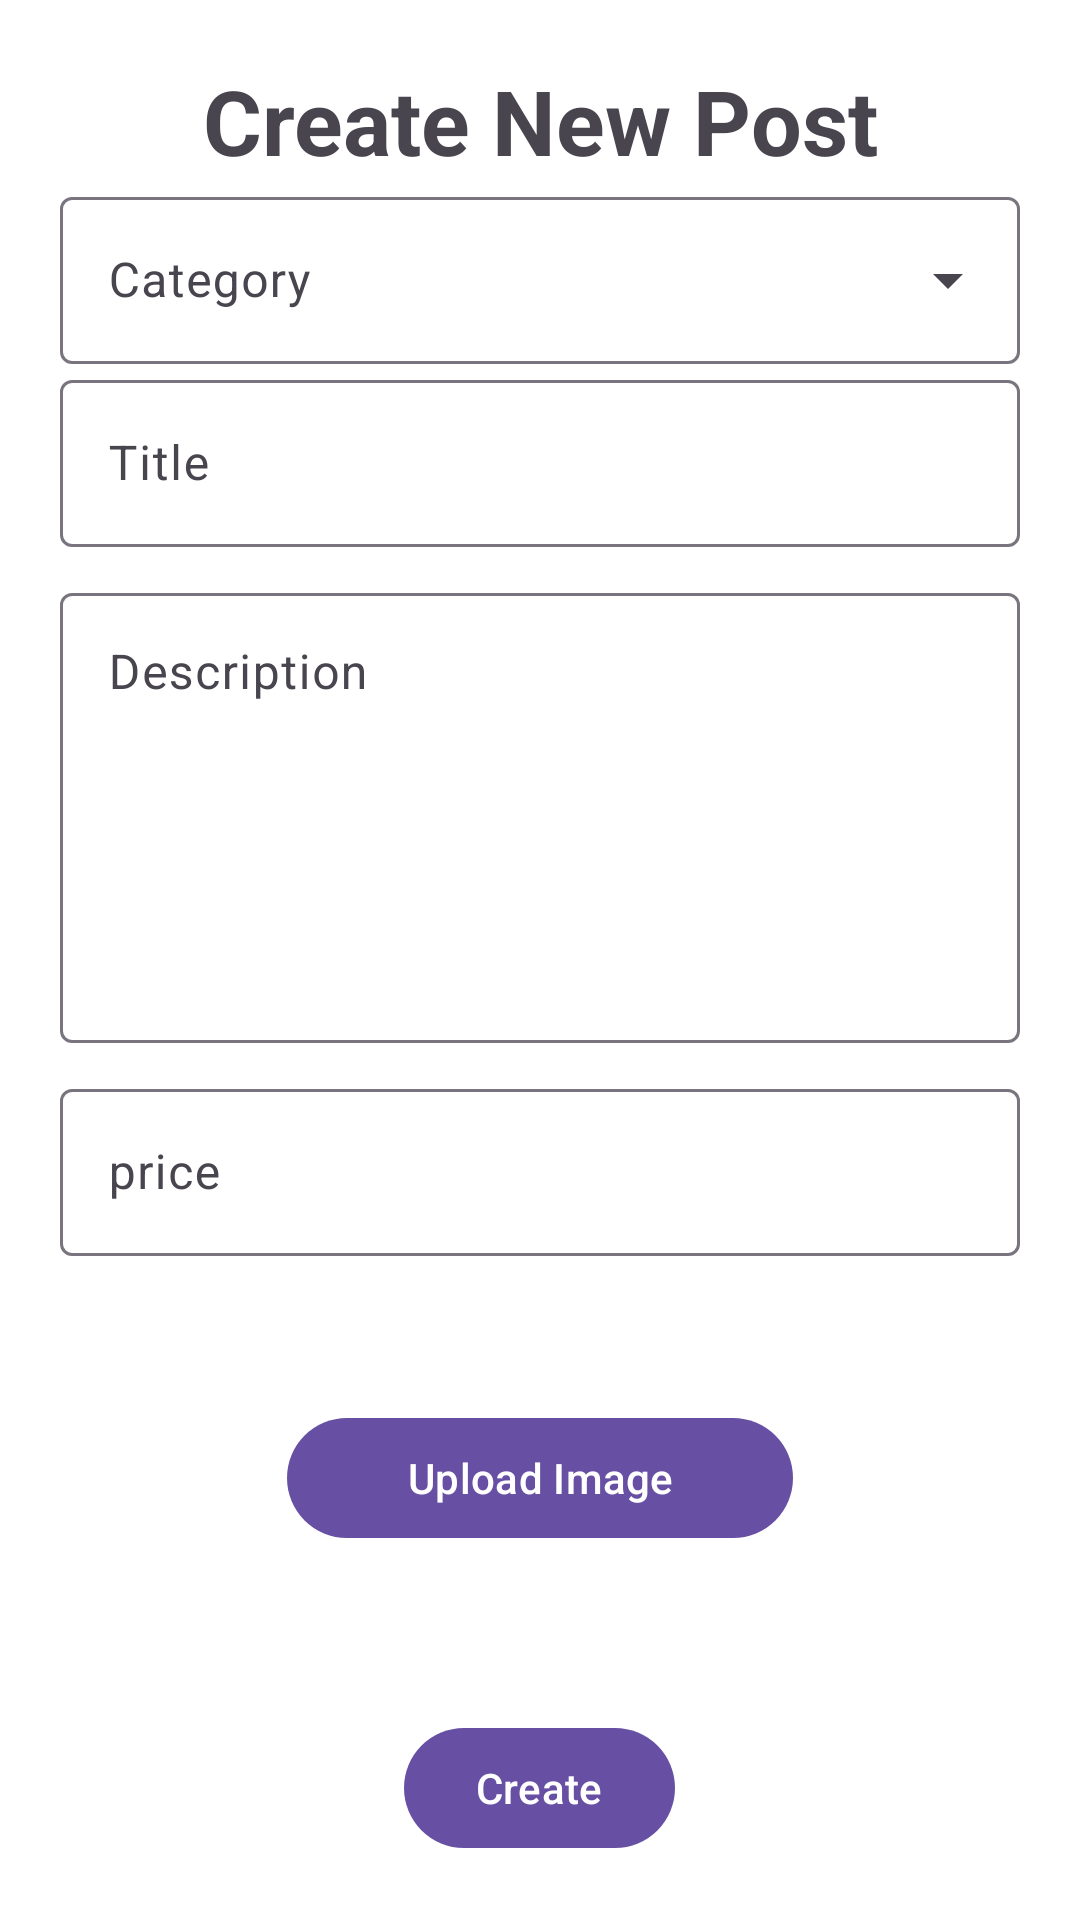

This screen was rendered from an Android layout file. Write that file and the resources it references.
<!-- AndroidManifest.xml: application theme Theme.MarketDemoSDK -->
<!-- res/layout/fragment_create_new_post_dialog.xml -->
<?xml version="1.0" encoding="utf-8"?>
<FrameLayout xmlns:android="http://schemas.android.com/apk/res/android"
    xmlns:tools="http://schemas.android.com/tools"
    android:layout_width="match_parent"
    android:layout_height="match_parent"
    android:padding="20dp"
    android:background="@android:color/white"
    tools:context=".views.fragments.CreateNewPostDialogFragment">

    <LinearLayout
        android:layout_width="match_parent"
        android:layout_height="match_parent"
        android:orientation="vertical">


        <com.google.android.material.textview.MaterialTextView
            android:id="@+id/textView3"
            android:layout_width="match_parent"
            android:layout_height="wrap_content"
            android:gravity="center"
            android:textSize="30dp"
            android:textStyle="bold"
            android:text="Create New Post" />

        <com.google.android.material.textfield.TextInputLayout
            style="@style/Widget.Material3.TextInputLayout.OutlinedBox.ExposedDropdownMenu"
            android:layout_width="match_parent"
            android:layout_height="wrap_content"
            android:hint="Category">

            <AutoCompleteTextView
                android:id="@+id/autoCompleteTextView"
                android:layout_width="match_parent"
                android:layout_height="wrap_content"
                android:layout_weight="1"
                android:inputType="none" />

        </com.google.android.material.textfield.TextInputLayout>

        <com.google.android.material.textfield.TextInputLayout
            android:layout_width="match_parent"
            android:layout_height="wrap_content"
            android:layout_marginBottom="10dp">

            <com.google.android.material.textfield.TextInputEditText
                android:id="@+id/create_new_post_title"
                android:layout_width="match_parent"
                android:layout_height="wrap_content"
                android:hint="Title"
                android:gravity=""/>
        </com.google.android.material.textfield.TextInputLayout>

        <com.google.android.material.textfield.TextInputLayout

            android:layout_width="match_parent"
            android:layout_height="wrap_content"
            android:layout_marginBottom="10dp">

            <com.google.android.material.textfield.TextInputEditText
                android:id="@+id/create_new_post_description"
                android:layout_width="match_parent"
                android:layout_height="150dp"
                android:hint="Description"
                android:inputType="textMultiLine"
                android:minLines="3"
                android:maxLines="6"
                android:gravity="top|start"/>
        </com.google.android.material.textfield.TextInputLayout>

        <com.google.android.material.textfield.TextInputLayout
            android:layout_width="match_parent"
            android:layout_height="wrap_content"
            android:layout_marginBottom="10dp">

            <com.google.android.material.textfield.TextInputEditText
                android:id="@+id/create_new_post_price"
                android:layout_width="match_parent"
                android:layout_height="wrap_content"
                android:inputType="number"
                android:hint="price" />
        </com.google.android.material.textfield.TextInputLayout>


        <com.google.android.material.button.MaterialButton
            android:id="@+id/create_new_post_upload_image_button"
            android:layout_width="wrap_content"
            android:layout_height="wrap_content"
            android:layout_gravity="center"
            android:layout_marginTop="40dp"
            android:paddingHorizontal="40dp"
            android:text="Upload Image" />


    </LinearLayout>
    <com.google.android.material.button.MaterialButton
        android:id="@+id/create_new_post_create_button"
        android:layout_width="wrap_content"
        android:layout_height="wrap_content"
        android:layout_gravity="center|bottom"
        android:text="Create" />
</FrameLayout>
<!-- resources referenced by this layout -->
<resources>
  <style name="Theme.MarketDemoSDK" parent="Base.Theme.MarketDemoSDK" />
  <style name="Base.Theme.MarketDemoSDK" parent="Theme.Material3.DayNight.NoActionBar">
          
          
      </style>
</resources>
